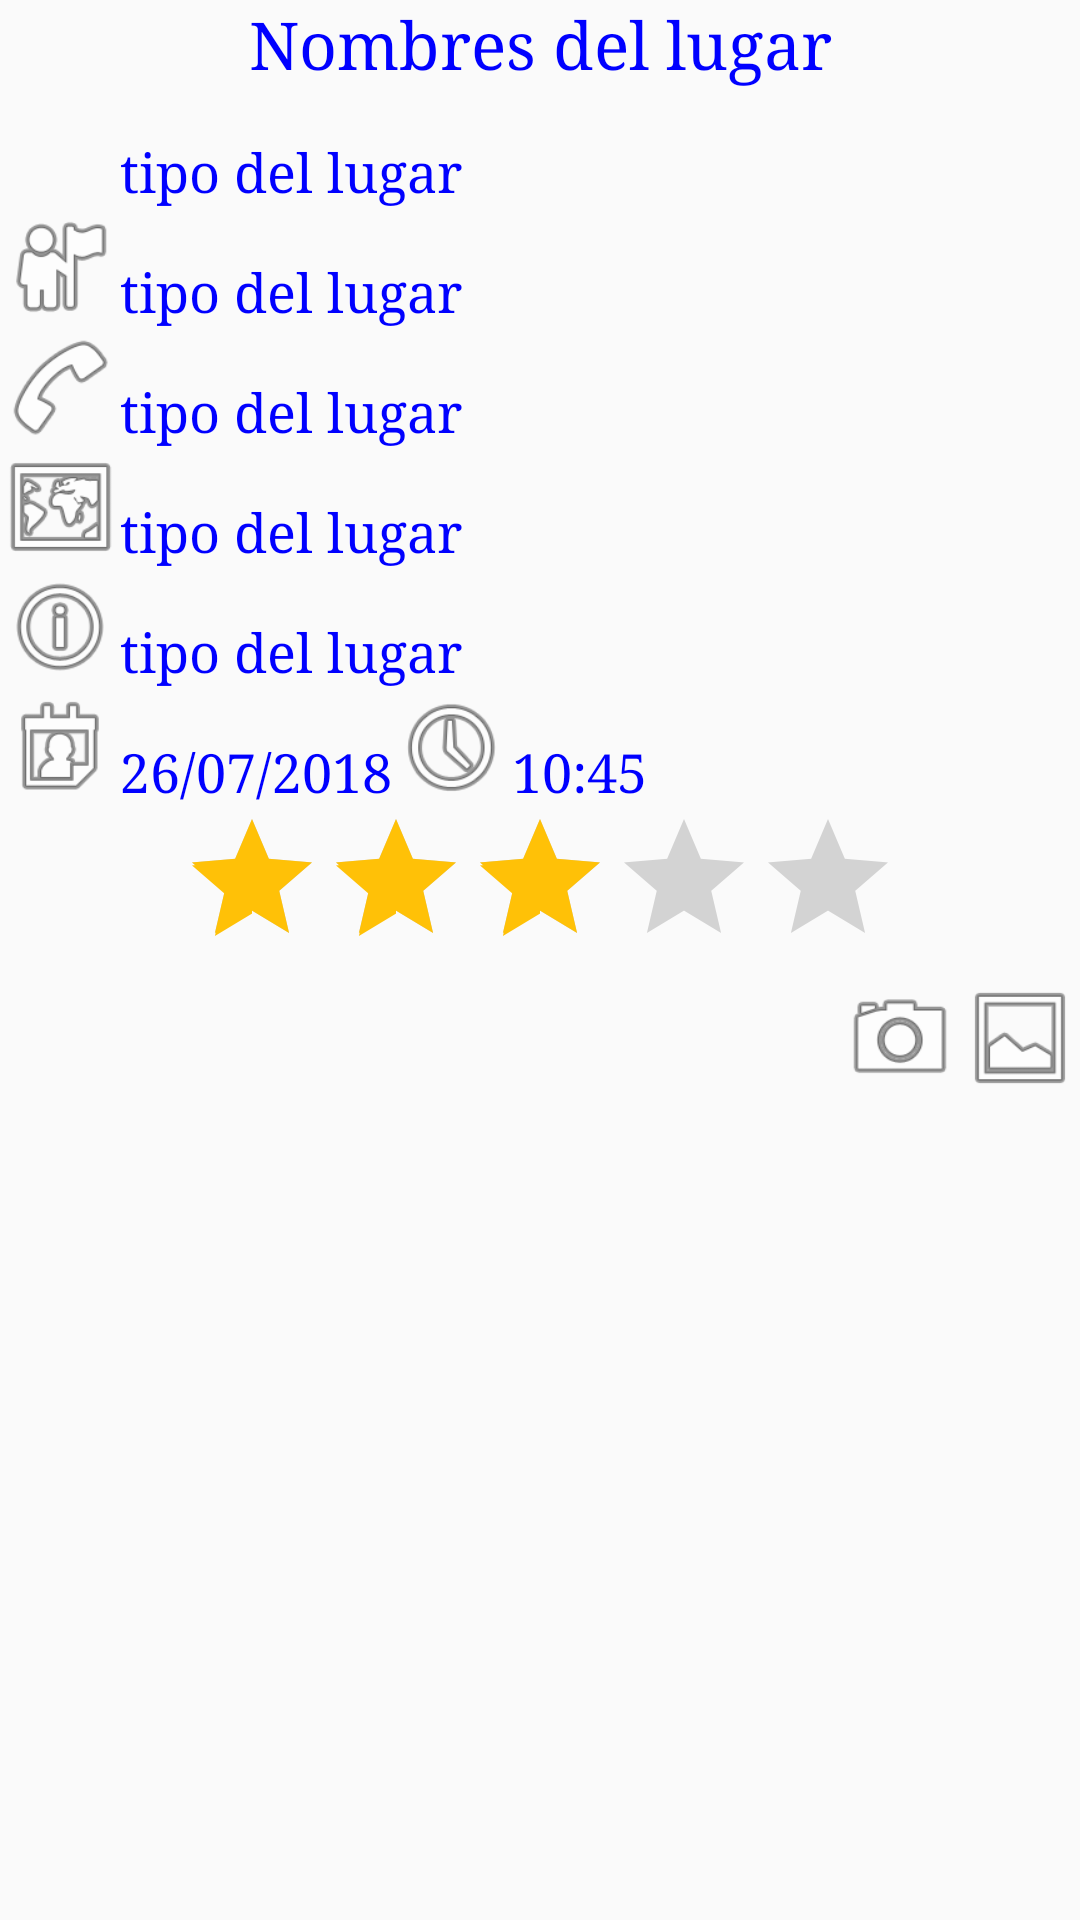

Layout XML and referenced resources for this Android screen:
<!-- AndroidManifest.xml: application theme AppTheme -->
<!-- res/layout/vista_lugar.xml -->
<?xml version="1.0" encoding="utf-8"?>
<ScrollView xmlns:android="http://schemas.android.com/apk/res/android"
    android:id="@+id/scrollView1"
    android:layout_width="match_parent"
    android:layout_height="wrap_content" >
    <LinearLayout
        android:layout_width="match_parent"
        android:layout_height="wrap_content"
        android:orientation="vertical" >
        <TextView
            android:id="@+id/nombre"
            android:layout_width="match_parent"
            android:layout_height="wrap_content"
            android:layout_gravity="center_vertical"
            android:gravity="center"
            android:text="Nombres del lugar"
            android:textAppearance="?android:attr/textAppearanceLarge" />
        <LinearLayout
        android:layout_width="match_parent"
        android:layout_height="wrap_content"
        android:orientation="horizontal" >
        <ImageView
            android:id="@+id/logo_tipo"
            android:layout_width="40dp"
            android:layout_height="40dp"
            android:contentDescription="logo del tipo"
            android:src="@mipmap/otros" />
        <TextView
            android:id="@+id/tipo"
            android:layout_width="match_parent"
            android:layout_height="wrap_content"
            android:layout_gravity="bottom"
            android:textAppearance="?android:attr/textAppearanceMedium"
            android:text="tipo del lugar" />
    </LinearLayout>
    <LinearLayout
        android:layout_width="match_parent"
        android:layout_height="wrap_content"
        android:orientation="horizontal"
        android:onClick="verMapa">
        <ImageView
            android:id="@+id/logo_direccion"
            android:layout_width="40dp"
            android:layout_height="40dp"
            android:contentDescription="logo del tipo"
            android:src="@android:drawable/ic_menu_myplaces" />
        <TextView
            android:id="@+id/direccion"
            android:layout_width="match_parent"
            android:layout_height="wrap_content"
            android:layout_gravity="bottom"
            android:textAppearance="?android:attr/textAppearanceMedium"
            android:text="tipo del lugar" />
    </LinearLayout>
        <LinearLayout
            android:layout_width="match_parent"
            android:layout_height="wrap_content"
            android:orientation="horizontal"
            android:onClick="llamadaTelefono">
            <ImageView
                android:id="@+id/logo_telefono"
                android:layout_width="40dp"
                android:layout_height="40dp"
                android:contentDescription="logo del tipo"
                android:src="@android:drawable/ic_menu_call" />
            <TextView
                android:id="@+id/telefono"
                android:layout_width="match_parent"
                android:layout_height="wrap_content"
                android:layout_gravity="bottom"
                android:textAppearance="?android:attr/textAppearanceMedium"
                android:text="tipo del lugar" />
        </LinearLayout>
        <LinearLayout
            android:layout_width="match_parent"
            android:layout_height="wrap_content"
            android:orientation="horizontal"
            android:onClick="pgWeb">
            <ImageView
                android:id="@+id/logo_url"
                android:layout_width="40dp"
                android:layout_height="40dp"
                android:contentDescription="logo del tipo"
                android:src="@android:drawable/ic_menu_mapmode" />
            <TextView
                android:id="@+id/url"
                android:layout_width="match_parent"
                android:layout_height="wrap_content"
                android:layout_gravity="bottom"
                android:textAppearance="?android:attr/textAppearanceMedium"
                android:text="tipo del lugar" />
        </LinearLayout>
        <LinearLayout
            android:layout_width="match_parent"
            android:layout_height="wrap_content"
            android:orientation="horizontal" >
            <ImageView
                android:id="@+id/logo_comentario"
                android:layout_width="40dp"
                android:layout_height="40dp"
                android:contentDescription="logo del tipo"
                android:src="@android:drawable/ic_menu_info_details" />
            <TextView
                android:id="@+id/comentario"
                android:layout_width="match_parent"
                android:layout_height="wrap_content"
                android:layout_gravity="bottom"
                android:textAppearance="?android:attr/textAppearanceMedium"
                android:text="tipo del lugar" />
        </LinearLayout>
        <LinearLayout
            android:layout_width="match_parent"
            android:layout_height="wrap_content"
            android:orientation="horizontal" >
            <ImageView
                android:id="@+id/logo_fecha"
                android:layout_width="40dp"
                android:layout_height="40dp"
                android:contentDescription="logo del tipo"
                android:src="@android:drawable/ic_menu_my_calendar" />
            <TextView
                android:id="@+id/fecha"
                android:layout_width="wrap_content"
                android:layout_height="wrap_content"
                android:layout_gravity="bottom"
                android:textAppearance="?android:attr/textAppearanceMedium"
                android:text="26/07/2018" />
            <ImageView
                android:id="@+id/logo_hora"
                android:layout_width="40dp"
                android:layout_height="40dp"
                android:contentDescription="logo del tipo"
                android:src="@android:drawable/ic_menu_recent_history" />
            <TextView
                android:id="@+id/hora"
                android:layout_width="wrap_content"
                android:layout_height="wrap_content"
                android:layout_gravity="bottom"
                android:textAppearance="?android:attr/textAppearanceMedium"
                android:text="10:45" />
        </LinearLayout>



        <RatingBar
            android:id="@+id/valoracion"
            android:layout_width="wrap_content"
            android:layout_height="wrap_content"
            android:layout_gravity="center_horizontal"
            android:layout_toRightOf="@+id/foto"
            android:rating="3" />
        <FrameLayout
            android:layout_width="match_parent"
            android:layout_height="wrap_content" >
            <ImageView
                android:id="@+id/foto"
                android:layout_width="match_parent"
                android:layout_height="wrap_content"
                android:adjustViewBounds="true"
                android:contentDescription="fotografía"
                android:src="@mipmap/foto_epsg" />
            <LinearLayout
                android:layout_width="wrap_content"
                android:layout_height="wrap_content"
                android:layout_gravity="right" >
                <ImageView
                    android:id="@+id/galeria"
                    android:layout_width="40dp"
                    android:layout_height="40dp"
                    android:contentDescription="logo cámara"
                    android:src="@android:drawable/ic_menu_camera" />
                <ImageView
                    android:id="@+id/galeria"
                    android:layout_width="40dp"
                    android:layout_height="40dp"
                    android:contentDescription="logo galería"
                    android:src="@android:drawable/ic_menu_gallery" />
            </LinearLayout>
        </FrameLayout>
    </LinearLayout>
</ScrollView>
<!-- resources referenced by this layout -->
<resources>
  <style name="AppTheme" parent="Theme.AppCompat.Light.DarkActionBar">
          <item name="android:typeface">serif</item>
          <item name="android:textColor">#0000FF</item>
          
          <item name="colorPrimary">@color/colorPrimary</item>
          <item name="colorPrimaryDark">@color/colorPrimaryDark</item>
          <item name="colorAccent">@color/colorAccent</item>
      </style>
  <color name="colorPrimary">#673AB7</color>
  <color name="colorPrimaryDark">#512DA8</color>
  <color name="colorAccent">#FFC107</color>
</resources>
